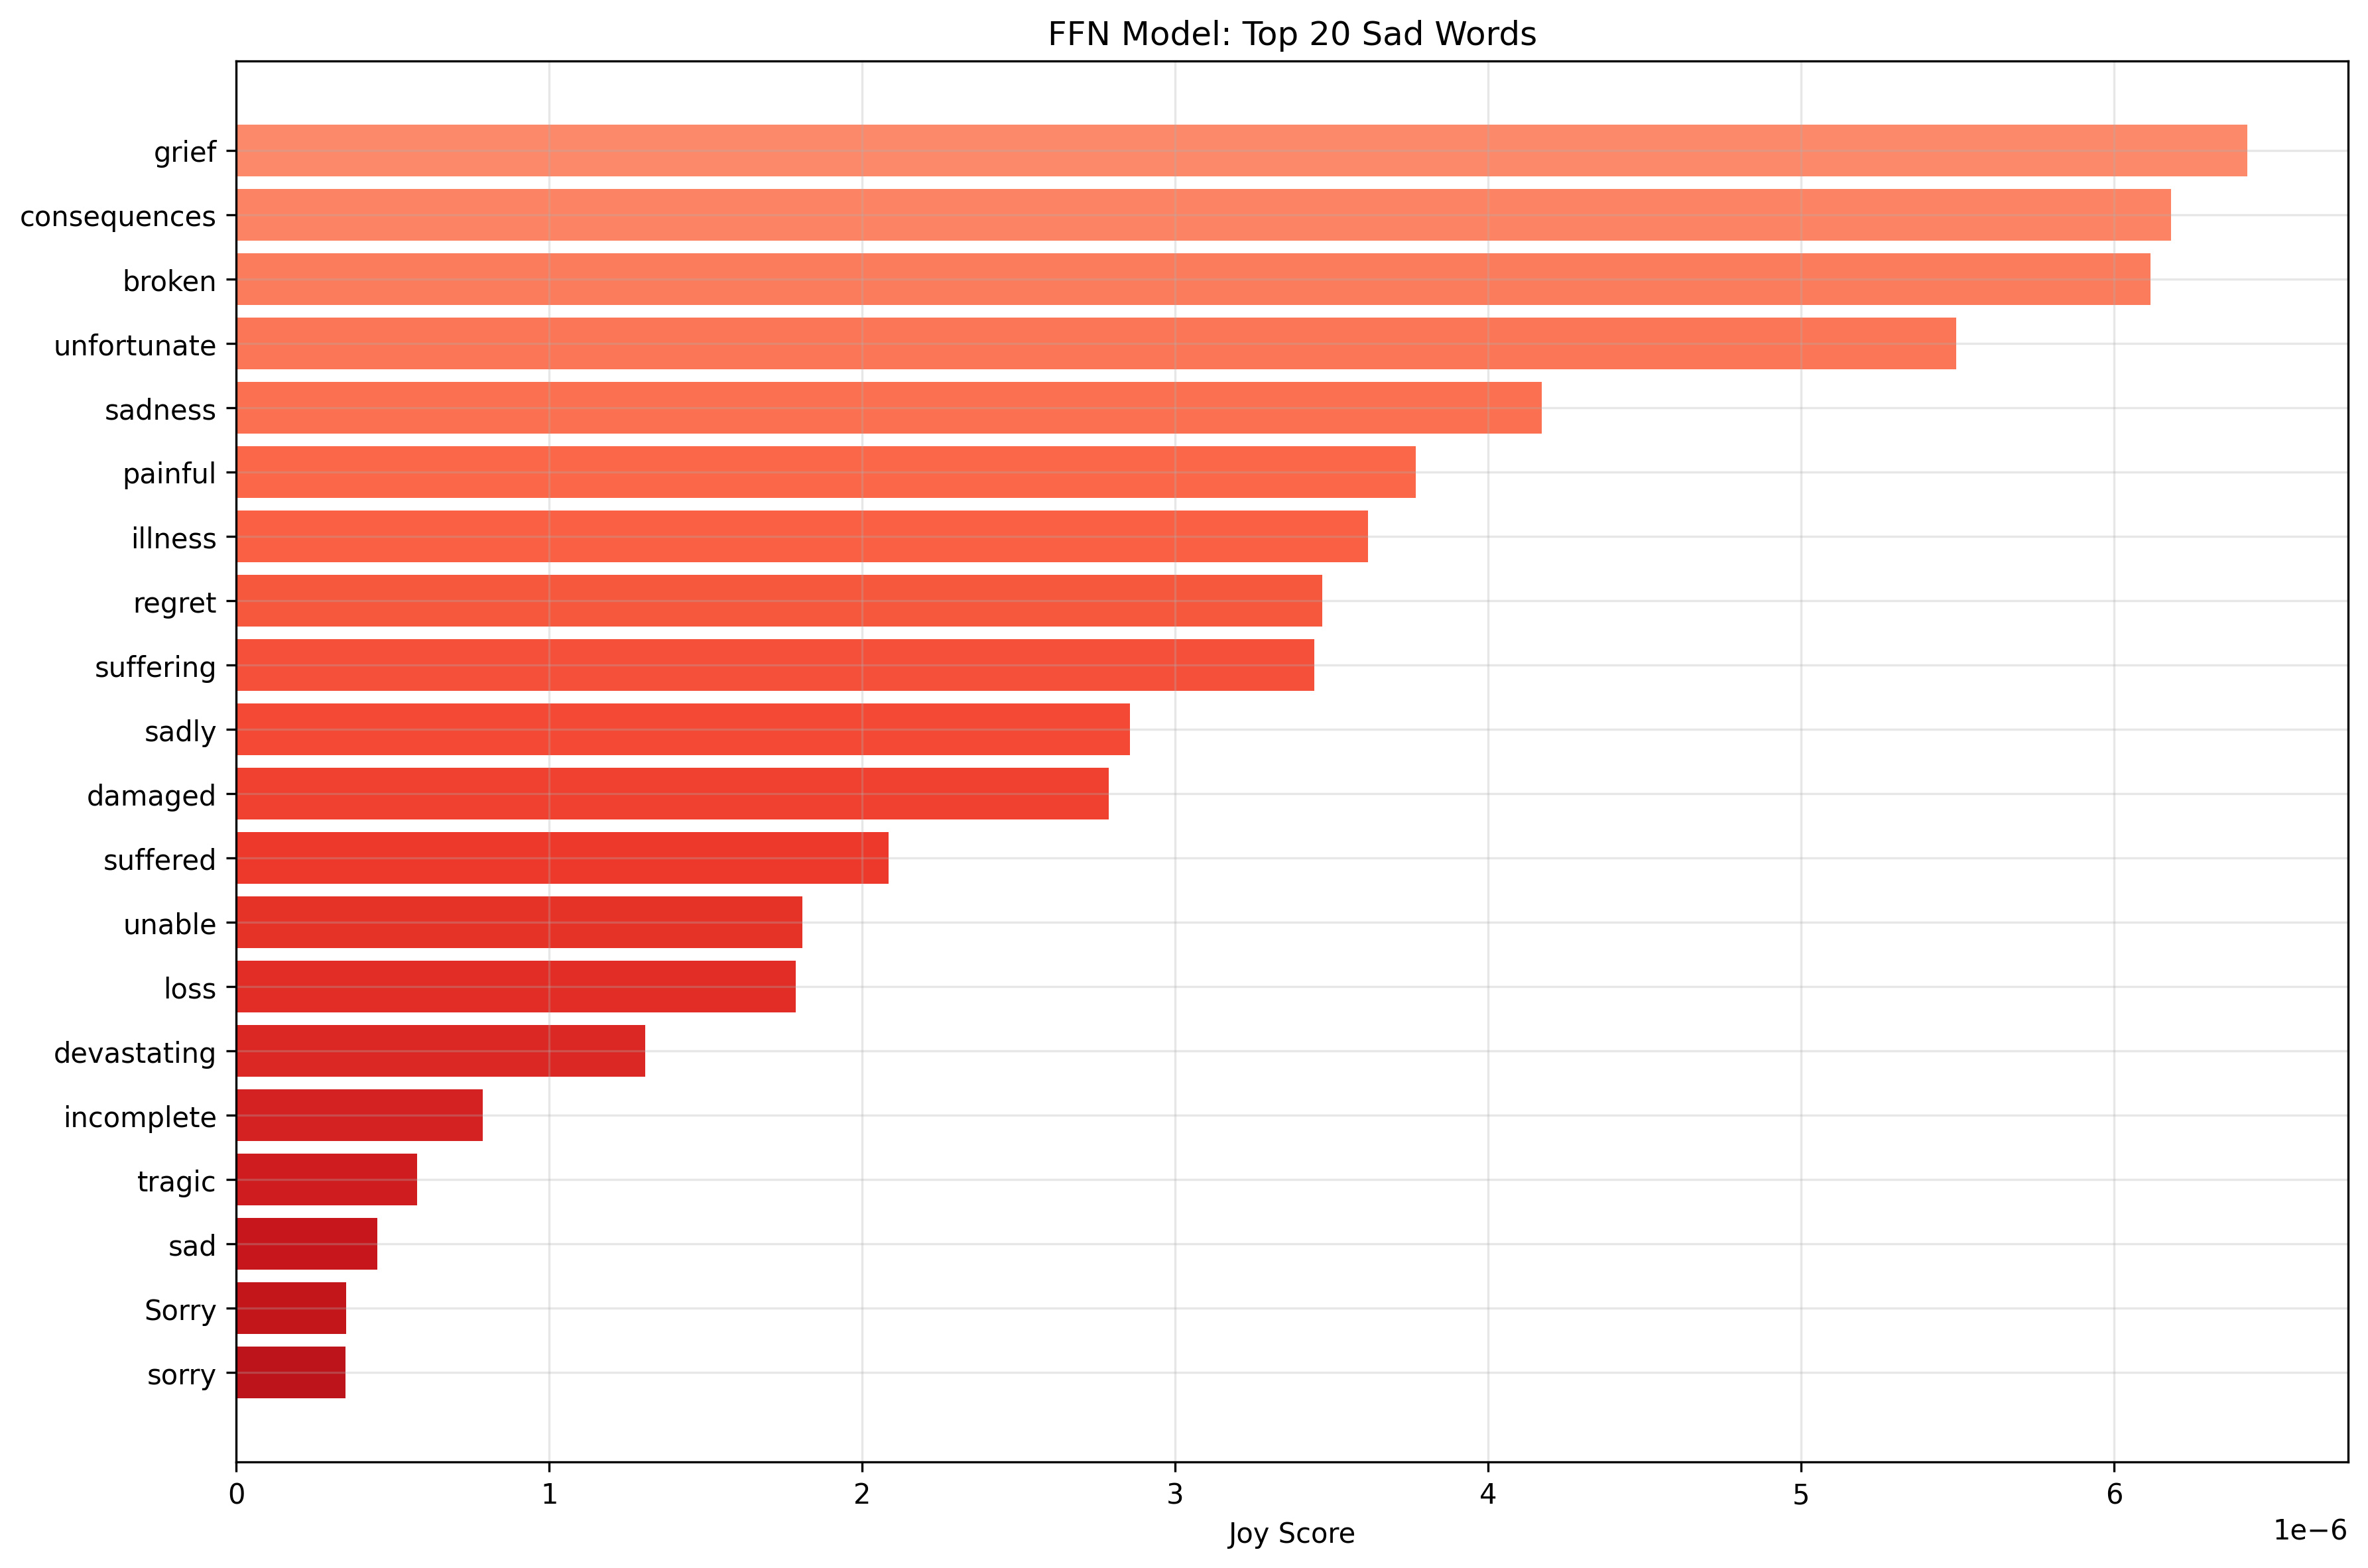

The file beside this chart, header and first rows:
word, Joy_Score
poor, 5.6298402341781184e-05
victims, 5.318315015756525e-05
lack, 4.48222053819336e-05
missed, 4.467859980650246e-05
worse, 4.3199655920034274e-05
died, 3.906216079485603e-05
closure, 3.788917820202187e-05
vulnerable, 3.418503183638677e-05
Sadly, 3.417697735130787e-05
hurt, 3.179560735588893e-05
unfair, 3.1749823392601684e-05
NCAA, 2.5175097107421607e-05
missing, 2.408804175502155e-05
trauma, 2.328480150026735e-05
absence, 2.2777350750402547e-05
unfortunately, 2.158181268896442e-05
badly, 2.0998611944378354e-05
depressed, 1.9459688701317646e-05
affected, 1.9159808289259672e-05
funeral, 1.556041752337478e-05
absent, 1.357963901682524e-05
wounds, 1.3255663361633196e-05
failing, 1.2668545423366595e-05
suffer, 1.1411608284106478e-05
neglect, 9.898993994283956e-06
damaging, 8.886349860404152e-06
hurting, 8.869764315022621e-06
hurts, 8.280451766040642e-06
tragedy, 7.306775842153002e-06
neglected, 6.7062105699733365e-06
grief, 6.425897936424008e-06
consequences, 6.181471690069884e-06
broken, 6.1152500165917445e-06
unfortunate, 5.494375272974139e-06
sadness, 4.171101409156108e-06
painful, 3.7678139506169828e-06
illness, 3.6157466638542246e-06
regret, 3.469303464953555e-06
suffering, 3.4446468362148153e-06
sadly, 2.8562071747728623e-06
damaged, 2.7883304483111715e-06
suffered, 2.084458401441225e-06
unable, 1.8091020592692075e-06
loss, 1.7884107137433602e-06
devastating, 1.3075117522021173e-06
incomplete, 7.878223868829082e-07
tragic, 5.78414699248242e-07
sad, 4.503745003603399e-07
Sorry, 3.5067782278019877e-07
sorry, 3.487135415980447e-07
